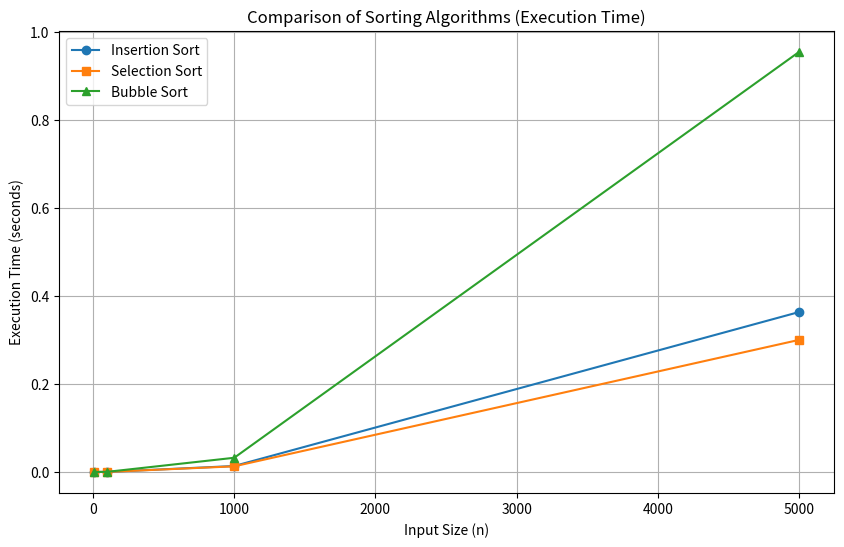

This chart was generated by the following Python code:
import random
import time
import matplotlib.pyplot as plt

# --- Helper Functions ---

def fill_random(n):
    """Generate random array of size n"""
    return [random.randint(0, 10000) for _ in range(n)]

def copy_array(arr):
    return arr.copy()

# --- Sorting Algorithms with swap count ---

def insertion_sort(arr):
    swaps = 0
    for i in range(1, len(arr)):
        key = arr[i]
        j = i - 1
        while j >= 0 and arr[j] > key:
            arr[j + 1] = arr[j]
            swaps += 1
            j -= 1
        arr[j + 1] = key
    return swaps

def selection_sort(arr):
    swaps = 0
    n = len(arr)
    for i in range(n - 1):
        min_idx = i
        for j in range(i + 1, n):
            if arr[j] < arr[min_idx]:
                min_idx = j
        if min_idx != i:
            arr[i], arr[min_idx] = arr[min_idx], arr[i]
            swaps += 1
    return swaps

def bubble_sort(arr):
    swaps = 0
    n = len(arr)
    for i in range(n - 1):
        for j in range(n - i - 1):
            if arr[j] > arr[j + 1]:
                arr[j], arr[j + 1] = arr[j + 1], arr[j]
                swaps += 1
    return swaps

# --- Main Experiment ---

sizes = [10, 100, 1000, 5000]
insertion_times, selection_times, bubble_times = [], [], []
insertion_swaps, selection_swaps, bubble_swaps = [], [], []

for n in sizes:
    arr = fill_random(n)
    arr1, arr2, arr3 = copy_array(arr), copy_array(arr), copy_array(arr)

    # Insertion Sort
    start = time.time()
    s1 = insertion_sort(arr1)
    end = time.time()
    insertion_times.append(end - start)
    insertion_swaps.append(s1)

    # Selection Sort
    start = time.time()
    s2 = selection_sort(arr2)
    end = time.time()
    selection_times.append(end - start)
    selection_swaps.append(s2)

    # Bubble Sort
    start = time.time()
    s3 = bubble_sort(arr3)
    end = time.time()
    bubble_times.append(end - start)
    bubble_swaps.append(s3)

    print(f"n={n} | Insertion: {insertion_times[-1]:.6f}s, swaps={s1} | "
          f"Selection: {selection_times[-1]:.6f}s, swaps={s2} | "
          f"Bubble: {bubble_times[-1]:.6f}s, swaps={s3}")

# --- Plotting Results ---

plt.figure(figsize=(10, 6))

# Plot times
plt.plot(sizes, insertion_times, marker='o', label="Insertion Sort")
plt.plot(sizes, selection_times, marker='s', label="Selection Sort")
plt.plot(sizes, bubble_times, marker='^', label="Bubble Sort")

plt.xlabel("Input Size (n)")
plt.ylabel("Execution Time (seconds)")
plt.title("Comparison of Sorting Algorithms (Execution Time)")
plt.legend()
plt.grid(True)
plt.show()
